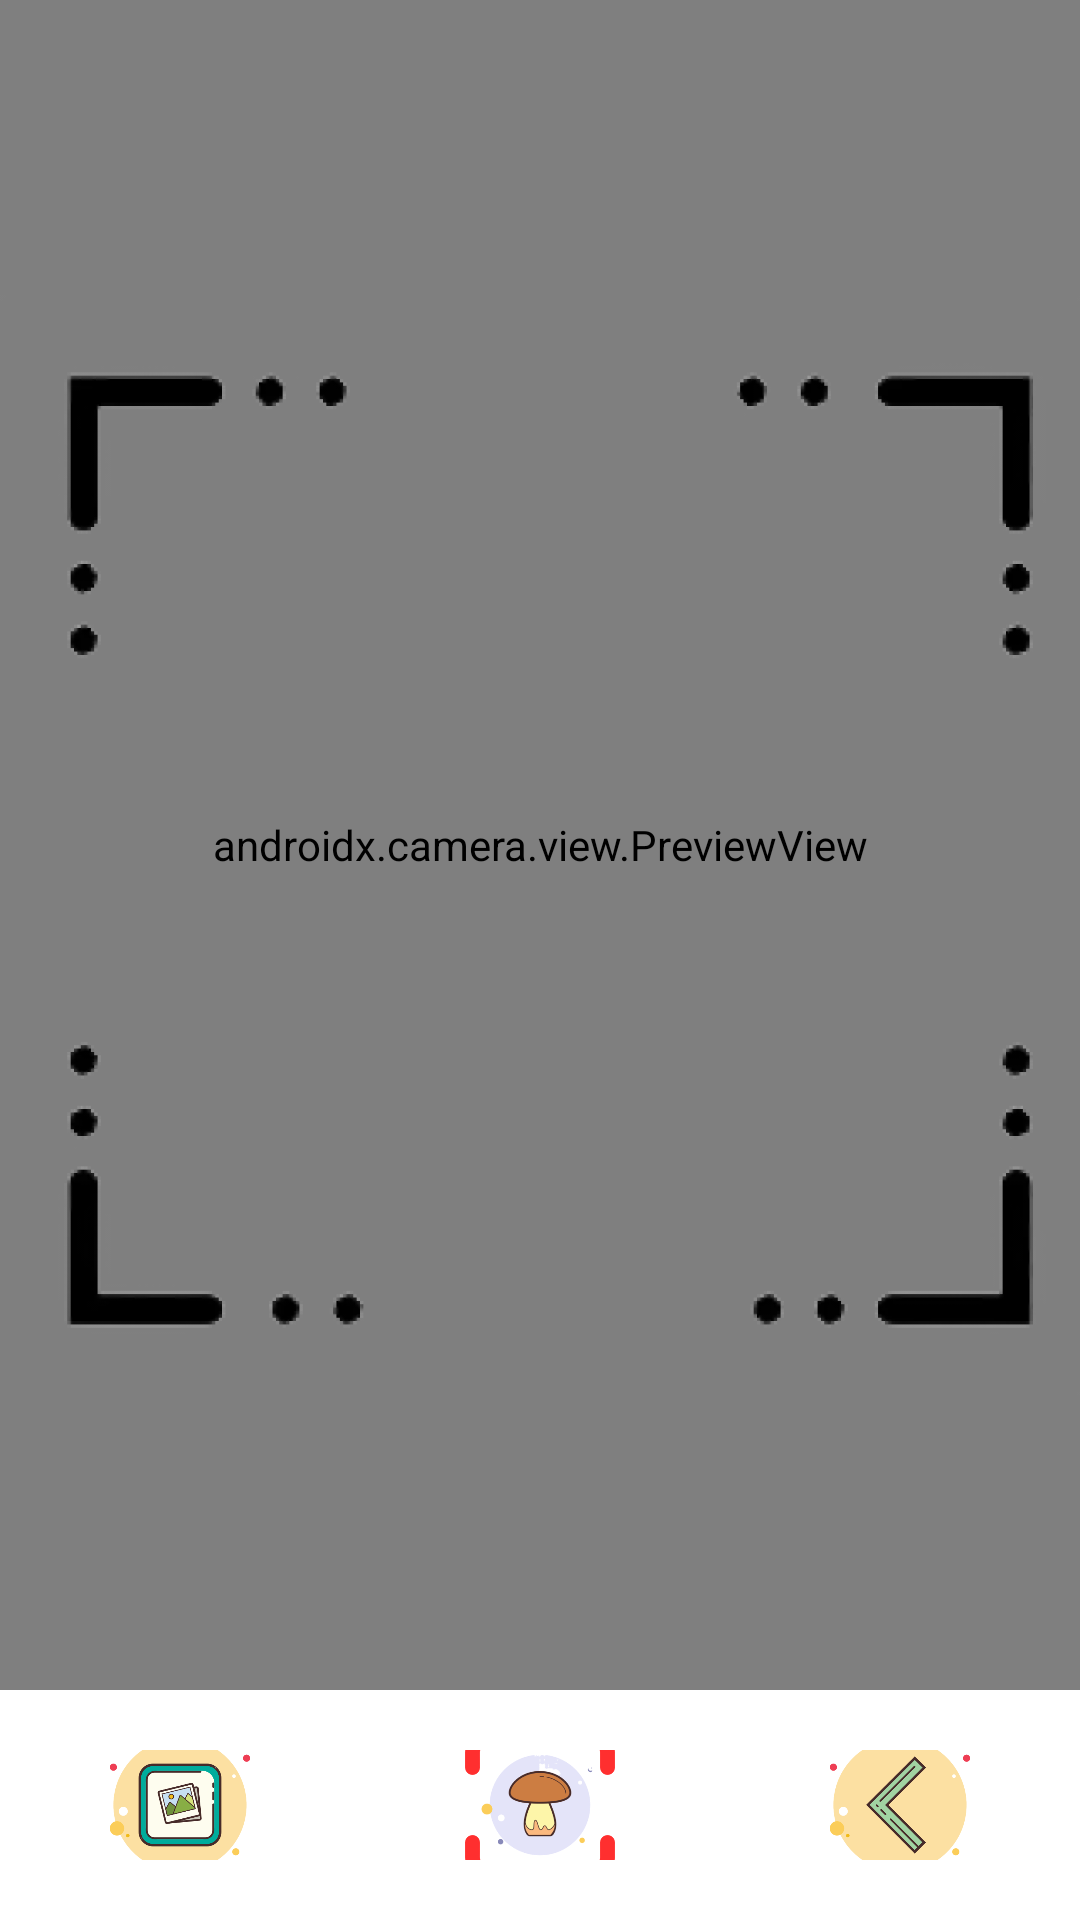

The Android layout XML behind this screen, and the referenced resources:
<!-- AndroidManifest.xml: application theme Theme.MushyMatch -->
<!-- res/layout/activity_camera.xml -->
<?xml version="1.0" encoding="utf-8"?>
<androidx.constraintlayout.widget.ConstraintLayout xmlns:android="http://schemas.android.com/apk/res/android"
    xmlns:app="http://schemas.android.com/apk/res-auto"
    xmlns:tools="http://schemas.android.com/tools"
    android:layout_width="match_parent"
    android:layout_height="match_parent"
    tools:context=".view.scan.CameraActivity">


    <androidx.camera.view.PreviewView
        android:id="@+id/viewFinder"
        android:layout_width="match_parent"
        android:layout_height="0dp"
        app:layout_constraintBottom_toTopOf="@+id/guideline"
        app:layout_constraintEnd_toEndOf="parent"
        app:layout_constraintHorizontal_bias="1.0"
        app:layout_constraintStart_toStartOf="parent"
        app:layout_constraintTop_toTopOf="parent"
        app:layout_constraintVertical_bias="1.0" >

    </androidx.camera.view.PreviewView>

    <ImageView
        android:id="@+id/imageView"
        android:layout_width="match_parent"
        android:layout_height="398dp"

        app:layout_constraintBottom_toBottomOf="@+id/viewFinder"
        app:layout_constraintEnd_toEndOf="parent"
        app:layout_constraintStart_toStartOf="parent"
        app:layout_constraintTop_toTopOf="@+id/viewFinder"
        app:srcCompat="@drawable/scan_assist_line" />

    <ImageView
        android:id="@+id/flashlight"
        android:layout_width="60dp"
        android:layout_height="60dp"
        android:layout_marginTop="16dp"
        android:layout_marginEnd="16dp"
        app:layout_constraintEnd_toEndOf="parent"
        app:layout_constraintTop_toTopOf="parent"
        app:srcCompat="@drawable/ic_flash" />

    <androidx.constraintlayout.widget.Guideline
        android:id="@+id/guideline"
        android:layout_width="wrap_content"
        android:layout_height="wrap_content"
        android:orientation="horizontal"
        android:paddingVertical="8dp"
        app:layout_constraintGuide_percent="0.88" />

    <LinearLayout
        android:layout_width="match_parent"
        android:layout_height="0dp"
        android:paddingVertical="20dp"
        android:orientation="horizontal"
        android:gravity="center"
        android:background="@color/white"
        app:layout_constraintBottom_toBottomOf="parent"
        app:layout_constraintTop_toBottomOf="@id/guideline">

        <ImageView
            android:id="@+id/importImage"
            android:layout_width="60dp"
            android:layout_height="60dp"
            app:layout_constraintBottom_toBottomOf="parent"
            app:layout_constraintEnd_toEndOf="parent"
            app:layout_constraintStart_toStartOf="parent"
            app:srcCompat="@drawable/ic_import_img"
            android:layout_weight="1"
            android:contentDescription="import image" />

        <ImageView
            android:id="@+id/captureImage"
            android:layout_width="60dp"
            android:layout_height="60dp"
            app:layout_constraintBottom_toBottomOf="parent"
            app:layout_constraintEnd_toEndOf="parent"
            app:layout_constraintStart_toStartOf="parent"
            app:srcCompat="@drawable/ic_scan"
            android:layout_weight="1"
            android:contentDescription="ambil gambar" />

        <ImageView
            android:id="@+id/back"
            android:layout_width="60dp"
            android:layout_height="60dp"
            app:layout_constraintBottom_toBottomOf="parent"
            app:layout_constraintEnd_toEndOf="parent"
            app:layout_constraintStart_toStartOf="parent"
            app:srcCompat="@drawable/ic_return"
            android:layout_weight="1"
            android:contentDescription="kembali" />

    </LinearLayout>
</androidx.constraintlayout.widget.ConstraintLayout>
<!-- resources referenced by this layout -->
<resources>
  <color name="white">#FFFFFFFF</color>
  <!-- drawable ic_import_img: png bitmap (drawable, 35395 bytes) -->
  <!-- drawable ic_return: png bitmap (drawable, 26000 bytes) -->
  <!-- drawable ic_scan: png bitmap (drawable, 29425 bytes) -->
  <!-- drawable scan_assist_line: webp bitmap (drawable, 10736 bytes) -->
  <style name="Theme.MushyMatch" parent="Theme.MaterialComponents.DayNight.DarkActionBar">
          
          <item name="colorPrimary">@color/purple_500</item>
          <item name="colorPrimaryVariant">@color/purple_700</item>
          <item name="colorOnPrimary">@color/white</item>
          
          <item name="colorSecondary">@color/teal_200</item>
          <item name="colorSecondaryVariant">@color/teal_700</item>
          <item name="colorOnSecondary">@color/black</item>
          
          <item name="android:statusBarColor">?attr/colorPrimaryVariant</item>
          
      </style>
  <color name="purple_500">#FF6200EE</color>
  <color name="purple_700">#FF3700B3</color>
  <color name="teal_200">#FF03DAC5</color>
  <color name="teal_700">#FF018786</color>
  <color name="black">#FF000000</color>
</resources>
